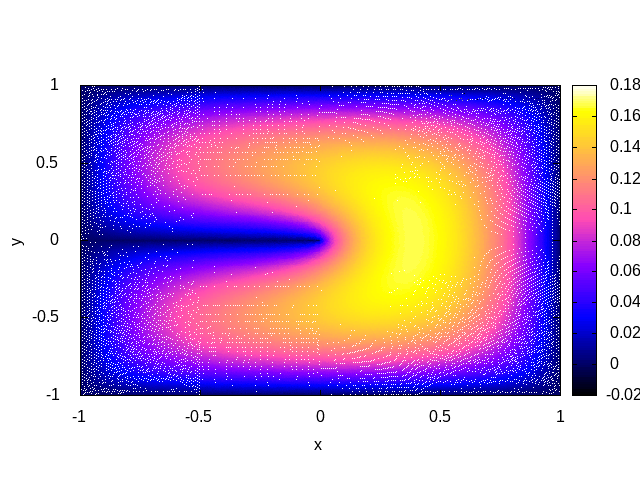

The data file committed next to this chart (first rows):
0, 0, 3.41224e-49
0.04, 0, 1.1932e-33
0.04, 0.04, 0.003027
0, 0, 3.41224e-49
0, 0, 3.41224e-49
0.04, 0.04, 0.003027
0, 0.04, 1.1932e-33
0, 0, 3.41224e-49
0.04, 0, 1.1932e-33
0.08, 0, 1.96021e-33
0.08, 0.04, 0.005208
0.04, 0, 1.1932e-33
0.04, 0, 1.1932e-33
0.08, 0.04, 0.005208
0.04, 0.04, 0.003027
0.04, 0, 1.1932e-33
0.08, 0, 1.96021e-33
0.12, 0, 2.53977e-33
0.12, 0.04, 0.006904
0.08, 0, 1.96021e-33
0.08, 0, 1.96021e-33
0.12, 0.04, 0.006904
0.08, 0.04, 0.005208
0.08, 0, 1.96021e-33
0.12, 0, 2.53977e-33
0.16, 0, 3.00115e-33
0.16, 0.04, 0.008267
0.12, 0, 2.53977e-33
0.12, 0, 2.53977e-33
0.16, 0.04, 0.008267
0.12, 0.04, 0.006904
0.12, 0, 2.53977e-33
0.16, 0, 3.00115e-33
0.2, 0, 3.37544e-33
0.2, 0.04, 0.009378
0.16, 0, 3.00115e-33
0.16, 0, 3.00115e-33
0.2, 0.04, 0.009378
0.16, 0.04, 0.008267
0.16, 0, 3.00115e-33
0.2, 0, 3.37544e-33
0.24, 0, 3.68035e-33
0.24, 0.04, 0.01028
0.2, 0, 3.37544e-33
0.2, 0, 3.37544e-33
0.24, 0.04, 0.01028
0.2, 0.04, 0.009378
0.2, 0, 3.37544e-33
0.24, 0, 3.68035e-33
0.28, 0, 3.92721e-33
0.28, 0.04, 0.01102
0.24, 0, 3.68035e-33
0.24, 0, 3.68035e-33
0.28, 0.04, 0.01102
0.24, 0.04, 0.01028
0.24, 0, 3.68035e-33
0.28, 0, 3.92721e-33
0.32, 0, 4.12379e-33
0.32, 0.04, 0.0116
0.28, 0, 3.92721e-33
0.28, 0, 3.92721e-33
... 4,939 more rows
